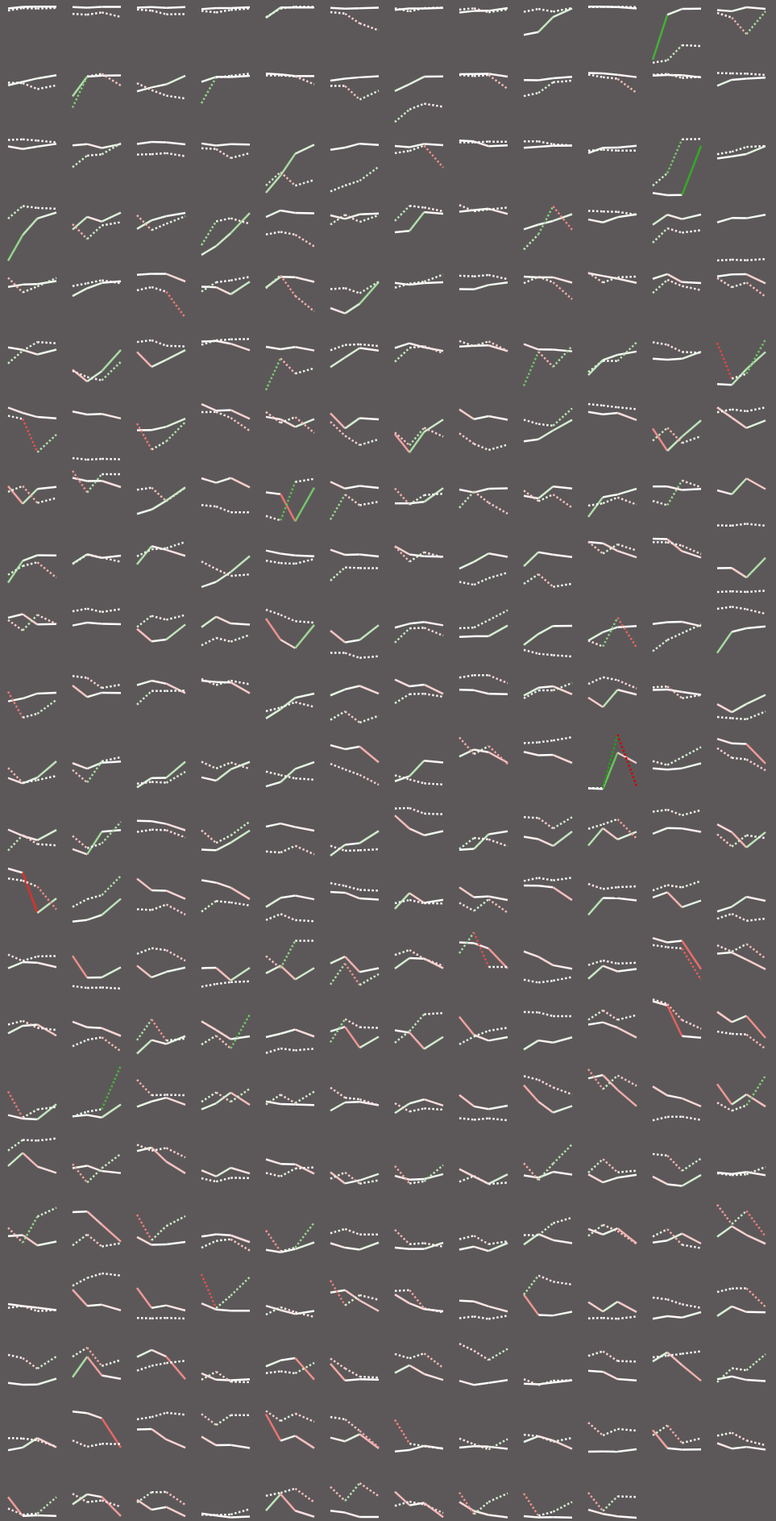
D3 v4 page, settled after 480 driven frames (8 s of simulated time); the page loaded 1 data file(s).



var margin = {top: 8, right: 10, bottom: 2, left: 10},
    width = 80 - margin.left - margin.right,
    height = 80 - margin.top - margin.bottom;

var color = d3.scaleLinear()
  .domain([-200,0,200])
  .range(['#db2b27','#ffffff','#55b748']);


var x = d3.scaleLinear()
    .range([0,width]);

var y = d3.scaleLinear()
    .range([0, height]);

var inclLine = d3.line()
    .x(function(d) { return x(d.year); })
    .y(function(d) { return y(d.overallInclusion); });

var healthLine = d3.line()
    .x(function(d) { return x(d.year); })
    .y(function(d) { return y(d.econHealth); });

d3.csv("data/econHealth.csv", type, function(error, data) {

  var places = d3.nest()
      .key(function(d) { return d.place; })
      .entries(data);

  places.forEach(function(s) {
    s.incl1980 = s.values.filter(function(d){ return d.year == 1980})[0]["overallInclusion"];
    s.incl1990 = s.values.filter(function(d){ return d.year == 1990})[0]["overallInclusion"];
    s.incl2000 = s.values.filter(function(d){ return d.year == 2000})[0]["overallInclusion"];
    s.incl2013 = s.values.filter(function(d){ return d.year == 2013})[0]["overallInclusion"];
    s.health1980 = s.values.filter(function(d){ return d.year == 1980})[0]["econHealth"];
    s.health1990 = s.values.filter(function(d){ return d.year == 1990})[0]["econHealth"];
    s.health2000 = s.values.filter(function(d){ return d.year == 2000})[0]["econHealth"];
    s.health2013 = s.values.filter(function(d){ return d.year == 2013})[0]["econHealth"];

  });

  x.domain([1980,2013]);
  y.domain([0,274])

  var svg = d3.select("body").selectAll("svg")
      .data(places)
    .enter().append("svg")
      .attr("width", width + margin.left + margin.right)
      .attr("height", height + margin.top + margin.bottom)
    .append("g")
      .attr("transform", "translate(" + margin.left + "," + margin.top + ")");

  svg.append("line")
    .style("fill", "none")
    .style("stroke",function(d){ return color ( (d.incl1980 - d.incl1990))})
    .style("stroke-width","2.5px")
    .attr("x1",x(1980))
    .attr("x2",x(1990))
    .attr("y1", function(d){return y(d.incl1980) })
    .attr("y2", function(d){return y(d.incl1990) })

  svg.append("line")
    .style("fill", "none")
    .style("stroke",function(d){ return color ( (d.incl1990 - d.incl2000))})
    .style("stroke-width","2.5px")
    .attr("x1",x(1990))
    .attr("x2",x(2000))
    .attr("y1", function(d){return y(d.incl1990) })
    .attr("y2", function(d){return y(d.incl2000) })

  svg.append("line")
    .style("fill", "none")
    .style("stroke",function(d){ return color ( (d.incl2000 - d.incl2013))})
    .style("stroke-width","2.5px")
    .attr("x1",x(2000))
    .attr("x2",x(2013))
    .attr("y1", function(d){return y(d.incl2000) })
    .attr("y2", function(d){return y(d.incl2013) })





  svg.append("line")
    .style("fill", "none")
    .style("stroke",function(d){ return color ( (d.health1980 - d.health1990))})
    .style("stroke-width","2.5px")
    .attr("stroke-dasharray","2.5,2.5")
    .attr("x1",x(1980))
    .attr("x2",x(1990))
    .attr("y1", function(d){return y(d.health1980) })
    .attr("y2", function(d){return y(d.health1990) })

  svg.append("line")
    .style("fill", "none")
    .style("stroke",function(d){ return color ( (d.health1990 - d.health2000))})
    .style("stroke-width","2.5px")
    .attr("stroke-dasharray","2.5,2.5")
    .attr("x1",x(1990))
    .attr("x2",x(2000))
    .attr("y1", function(d){return y(d.health1990) })
    .attr("y2", function(d){return y(d.health2000) })

  svg.append("line")
    .style("fill", "none")
    .style("stroke",function(d){ return color ( (d.health2000 - d.health2013))})
    .style("stroke-width","2.5px")
    .attr("stroke-dasharray","2.5,2.5")
    .attr("x1",x(2000))
    .attr("x2",x(2013))
    .attr("y1", function(d){return y(d.health2000) })
    .attr("y2", function(d){return y(d.health2013) })




  // svg.append("path")
  //     .attr("class", "line")
  //     .style("fill", "none")
  //     .style("stroke", "#1696d2")
  //     .attr("d", function(d) {
  //       // y.domain([d.minRank, d.maxRank]);
  //       y.domain([0,274])
  //       return inclLine(d.values);
  //     });
  // svg.append("path")
  //     .attr("class", "line")
  //     .style("fill", "none")
  //     .style("stroke", "#fdbf11")
  //     .attr("d", function(d) {
  //       // y.domain([d.minRank, d.maxRank]);
  //       return healthLine(d.values);
  //     });

  // Add a small label for the symbol name.
  // svg.append("text")
  //     .attr("x", 0)
  //     .attr("y", 0)
  //     .style("fill","white")
  //     .style("text-anchor", "start")
  //     .text(function(d) { return d.key; });
});

function type(d) {
  d.year = +d.year;
  d.econHealth = +d.econHealth;
  d.overallInclusion = +d.overallInclusion;
  d.raceInclusion = +d.raceInclusion;
  d.econInclusion = +d.econInclusion;
  return d;
}



### data: data/econHealth.csv
place, year, econHealth, overallInclusion, raceInclusion, econInclusion
Fremont,CA, 1980, 20, 10, 11, 22
Fremont,CA, 1990, 8, 2, 3, 14
Fremont,CA, 2000, 10, 1, 4, 9
Fremont,CA, 2013, 7, 1, 3, 2
Daly City,CA, 1980, 36, 3, 2, 19
Daly City,CA, 1990, 40, 6, 2, 21
Daly City,CA, 2000, 29, 2, 2, 25
Daly City,CA, 2013, 51, 2, 2, 16
Torrance,CA, 1980, 15, 6, 6, 8
Torrance,CA, 1990, 20, 3, 5, 7
Torrance,CA, 2000, 38, 7, 11, 10
Torrance,CA, 2013, 37, 3, 12, 6
Santa Clara,CA, 1980, 21, 13, 18, 21
Santa Clara,CA, 1990, 29, 8, 21, 3
Santa Clara,CA, 2000, 17, 8, 23, 4
Santa Clara,CA, 2013, 10, 4, 15, 9
Elk Grove,CA, 1980, 52, 56, 40, 145
Elk Grove,CA, 1990, 10, 5, 4, 10
Elk Grove,CA, 2000, 1, 5, 13, 5
Elk Grove,CA, 2013, 2, 5, 9, 13
West Covina,CA, 1980, 27, 7, 4, 28
West Covina,CA, 1990, 35, 11, 6, 34
West Covina,CA, 2000, 82, 9, 8, 27
West Covina,CA, 2013, 116, 6, 5, 36
Sunnyvale,CA, 1980, 9, 17, 38, 14
Sunnyvale,CA, 1990, 24, 10, 31, 6
Sunnyvale,CA, 2000, 8, 10, 33, 8
Sunnyvale,CA, 2013, 6, 7, 27, 5
Bellevue,WA, 1980, 16, 29, 61, 17
Bellevue,WA, 1990, 9, 22, 48, 19
Bellevue,WA, 2000, 28, 21, 40, 19
Bellevue,WA, 2013, 14, 8, 39, 3
Carlsbad,CA, 1980, 26, 138, 198, 85
Carlsbad,CA, 1990, 12, 124, 207, 68
Carlsbad,CA, 2000, 25, 51, 113, 26
Carlsbad,CA, 2013, 8, 9, 25, 10
Naperville,IL, 1980, 3, 1, 13, 1
Naperville,IL, 1990, 2, 1, 15, 1
Naperville,IL, 2000, 2, 3, 20, 1
Naperville,IL, 2013, 3, 10, 46, 4
Killeen,TX, 1980, 273, 259, 82, 272
Killeen,TX, 1990, 262, 40, 9, 144
Killeen,TX, 2000, 188, 12, 3, 72
Killeen,TX, 2013, 192, 11, 6, 54
Miramar,FL, 1980, 31, 18, 10, 49
Miramar,FL, 1990, 54, 23, 7, 91
Miramar,FL, 2000, 134, 4, 1, 50
Miramar,FL, 2013, 24, 12, 1, 115
Burbank,CA, 1980, 49, 62, 94, 61
Burbank,CA, 1990, 51, 45, 66, 30
Burbank,CA, 2000, 80, 28, 36, 36
Burbank,CA, 2013, 62, 13, 14, 42
Henderson,NV, 1980, 170, 115, 70, 215
Henderson,NV, 1990, 19, 20, 27, 36
Henderson,NV, 2000, 6, 15, 19, 28
Henderson,NV, 2013, 63, 14, 30, 14
Glendale,CA, 1980, 51, 91, 78, 162
Glendale,CA, 1990, 85, 72, 36, 195
Glendale,CA, 2000, 112, 57, 17, 177
Glendale,CA, 2013, 126, 15, 4, 92
... 1,036 more rows